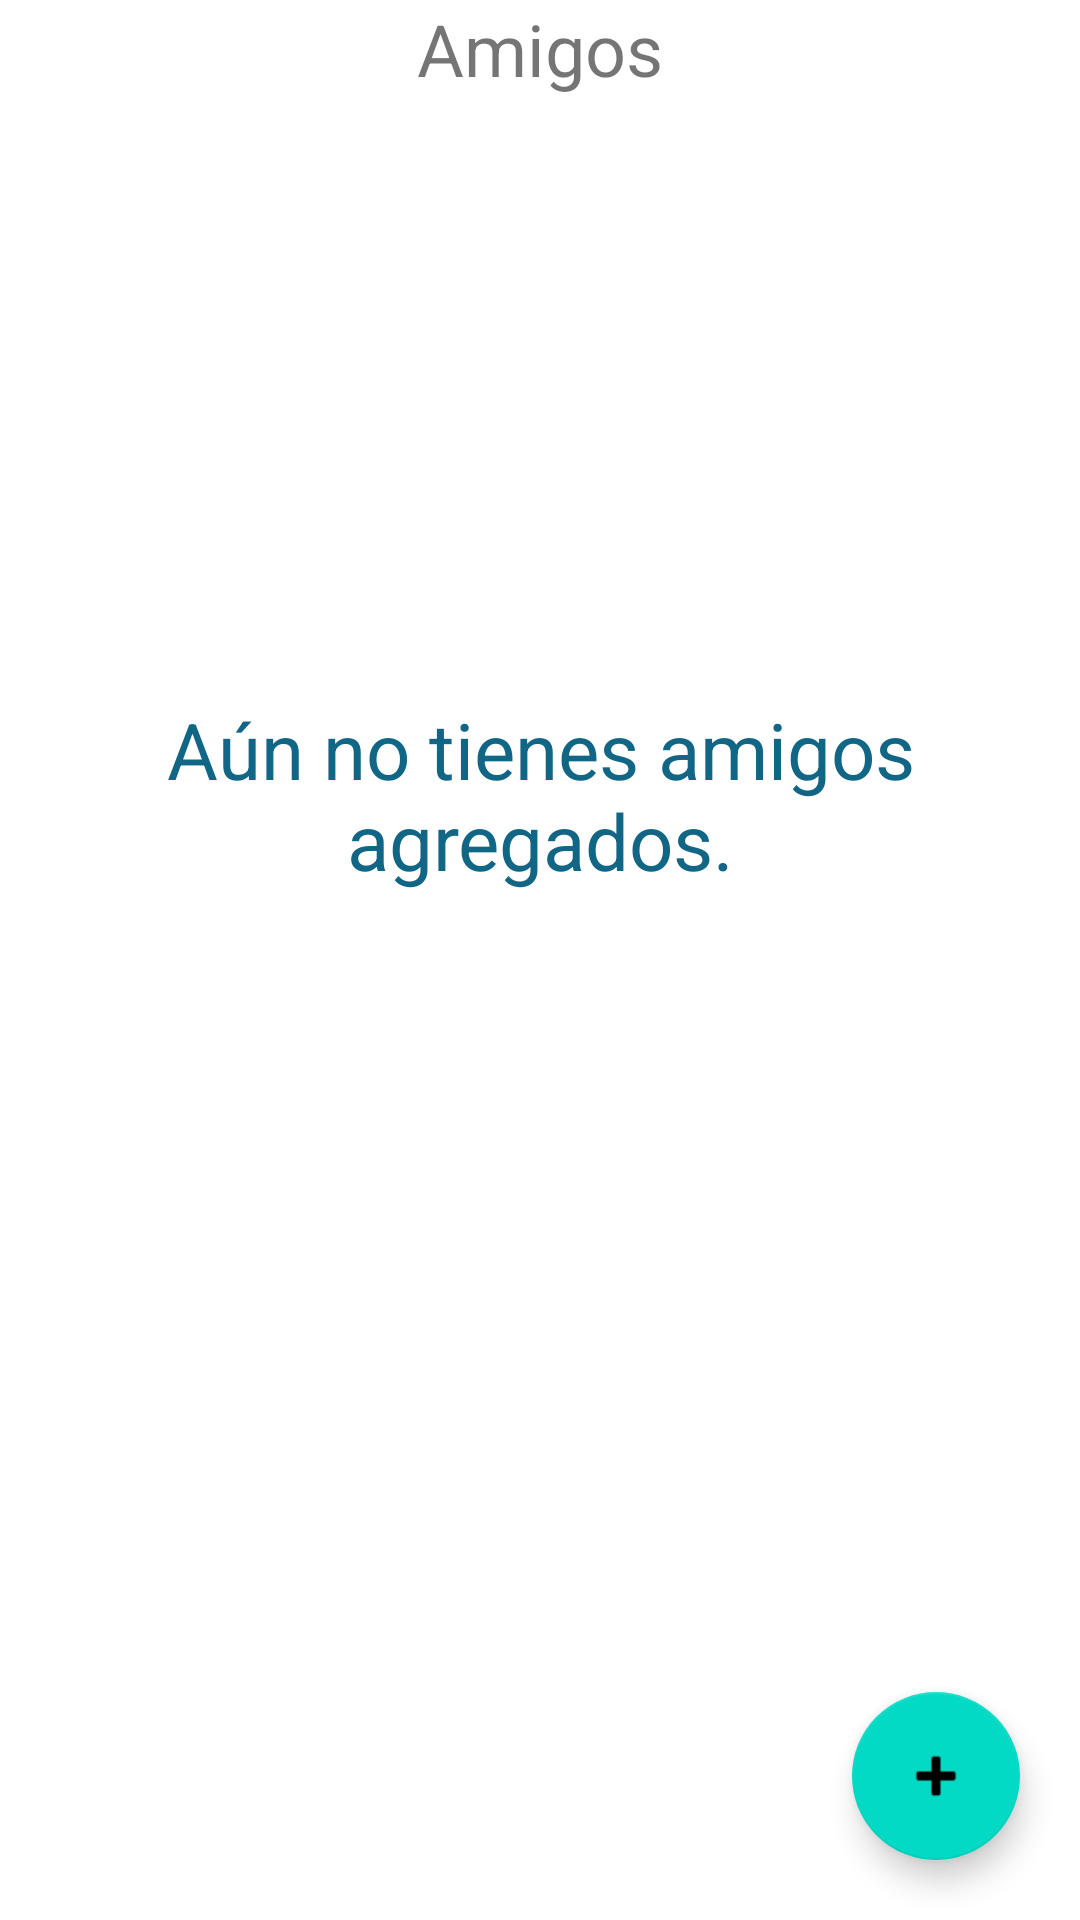

Android layout source for this screen:
<!-- AndroidManifest.xml: application theme Theme.Proyecto_Scros -->
<!-- res/layout/fragment_amigos.xml -->
<?xml version="1.0" encoding="utf-8"?>
<RelativeLayout
    xmlns:android="http://schemas.android.com/apk/res/android"
    xmlns:tools="http://schemas.android.com/tools"
    android:layout_width="match_parent"
    android:layout_height="match_parent"
    tools:showIn="@layout/fragment_amigos"
    tools:context=".AmigosFragment">

    
    <TextView
        android:id="@+id/txtAmigos"
        android:layout_width="match_parent"
        android:layout_height="wrap_content"
        android:text="Amigos"
        android:textSize="24dp"
        android:textAlignment="center"/>

    <TextView
        android:id="@+id/txtAgregaramigos"
        android:layout_width="300dp"
        android:layout_height="wrap_content"
        android:layout_below="@+id/txtAmigos"
        android:text="Aún no tienes amigos agregados."
        android:textColor="@color/lavender"
        android:textSize="26dp"
        android:textAlignment="center"
        android:layout_centerHorizontal="true"
        android:layout_marginTop="200dp"
        android:drawableBottom="@drawable/ic_user"
        android:drawableTint="@color/lavender"
        android:drawablePadding="25dp" />

    <androidx.recyclerview.widget.RecyclerView
        android:id="@+id/rvAmigo"
        android:layout_width="match_parent"
        android:layout_height="match_parent"
        android:layout_below="@+id/txtAmigos"
        tools:listitem="@layout/item_amigos"

        />


    <com.google.android.material.floatingactionbutton.FloatingActionButton
        android:id="@+id/btnFab"
        android:layout_width="wrap_content"
        android:layout_height="wrap_content"
        android:layout_alignParentBottom="true"
        android:layout_alignParentRight="true"
        android:layout_margin="20dp"
        android:src="@android:drawable/ic_input_add"
        android:tint="@android:color/white"/>

</RelativeLayout>
<!-- res/layout/item_amigos.xml (included above) -->
<?xml version="1.0" encoding="utf-8"?>
<androidx.cardview.widget.CardView
    xmlns:android="http://schemas.android.com/apk/res/android"
    android:layout_width="match_parent"
    android:layout_height="150dp"
    xmlns:app="http://schemas.android.com/apk/res-auto"
    app:cardUseCompatPadding="true"
    android:padding="0.2dp"
    app:cardCornerRadius="10dp">

    <androidx.constraintlayout.widget.ConstraintLayout
        android:layout_width="match_parent"
        android:layout_height="wrap_content"
        android:layout_gravity="center">

        <ImageView
            android:id="@+id/imgAmigo"
            android:layout_width="90dp"
            android:layout_height="90dp"
            android:src="@drawable/ic_cuenta"
            app:layout_constraintStart_toStartOf="parent"
            app:layout_constraintTop_toTopOf="parent"
            app:layout_constraintBottom_toBottomOf="parent"/>


        <LinearLayout
            android:layout_width="0dp"
            android:layout_height="wrap_content"
            android:orientation="vertical"
            app:layout_constraintStart_toEndOf="@+id/imgAmigo"
            app:layout_constraintEnd_toEndOf="parent"
            app:layout_constraintTop_toTopOf="parent"
            app:layout_constraintBottom_toBottomOf="parent"
            >
            <TextView
                android:id="@+id/tvUsuario"
                style="@style/TextViewItemUser.Medium"/>

            <TextView
                android:id="@+id/tvCorreo"
                style="@style/TextViewItemUser.Small"/>

            <TextView
                android:id="@+id/tvNombre"
                style="@style/TextViewItemUser.Small"/>

            <TextView
                android:id="@+id/tvApePat"
                style="@style/TextViewItemUser.Small"/>
            <TextView
                android:id="@+id/tvApeMat"
                style="@style/TextViewItemUser.Small"/>

        </LinearLayout>


    </androidx.constraintlayout.widget.ConstraintLayout>

    
</androidx.cardview.widget.CardView>
<!-- resources referenced by this layout -->
<resources>
  <color name="lavender">#106684</color>
  <!-- drawable ic_cuenta: png bitmap (drawable-v24, 131931 bytes) -->
  <style name="TextViewItemUser.Medium">
          <item name="android:textAppearance">?android:attr/textAppearanceMedium</item>
      </style>
  <style name="TextViewItemUser.Small">
          <item name="android:textAppearance">?android:attr/textAppearanceSmall</item>
      </style>
  <style name="Theme.Proyecto_Scros" parent="Theme.MaterialComponents.DayNight.NoActionBar">
          
          <item name="colorPrimary">@color/lavender</item>
          <item name="colorPrimaryVariant">@color/lavender</item>
          <item name="colorOnPrimary">@color/white</item>
          
          <item name="colorSecondary">@color/teal_200</item>
          <item name="colorSecondaryVariant">@color/teal_700</item>
          <item name="colorOnSecondary">@color/black</item>
          
          <item name="android:statusBarColor" tools:targetApi="l">?attr/colorPrimaryVariant</item>
          
      </style>
  <color name="white">#FFFFFFFF</color>
  <color name="teal_200">#FF03DAC5</color>
  <color name="teal_700">#FF018786</color>
  <color name="black">#FF000000</color>
</resources>
